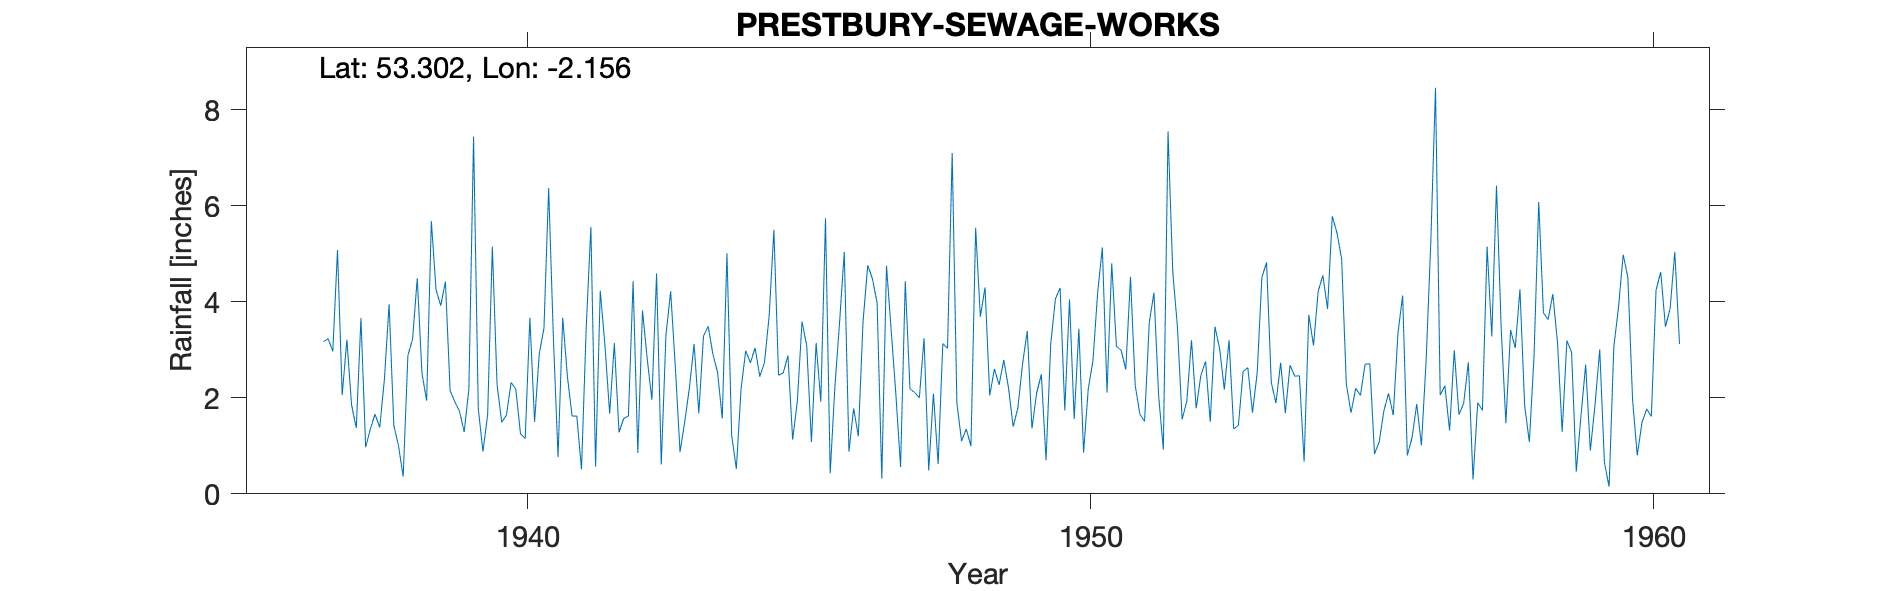

The file beside this chart, header and first rows:
PRESTBURY-SEWAGE-WORKS, , , , , , , , , , , , , , , , , , , , , , , 
Grid ref, SJ897783, Long, -2.156, Lat, 53.3, Elevation, 320, ft., , , , , , , , , , , , , , , 
Station no, 2727/5, , , , , , , , , , , , , , , , , , , , , , 
, 1931, 1932, 1933, 1934, 1935, 1936, 1937, 1938, 1939, 1940, 1941, 1942, 1943, 1944, 1945, 1946, 1947, 1948, 1949, 1950, 1951, 1952, 1953
January, , , , , , , 2.97, 3.95, 4.42, 1.49, 0.77, 3.14, 4.22, 5.01, 2.52, 3.57, 2.07, 7.1, 2.21, 1.74, 2.99, 3.48, 1.35
February, , , , , , , 5.08, 1.43, 2.15, 1.64, 3.67, 1.28, 2.64, 1.22, 2.88, 5.04, 0.56, 1.89, 1.4, 4.05, 2.59, 1.55, 1.43
March, , , , , , , 2.06, 1, 1.92, 2.32, 2.44, 1.57, 0.87, 0.52, 1.13, 0.88, 4.43, 1.1, 1.79, 1.56, 4.52, 1.93, 2.55
April, , , , , , , 3.21, 0.36, 1.72, 2.18, 1.62, 1.62, 1.5, 2.18, 1.93, 1.78, 2.19, 1.35, 2.71, 3.44, 2.26, 3.2, 2.63
May, , , , , , , 1.85, 2.88, 1.29, 1.25, 1.62, 4.43, 2.21, 2.98, 3.59, 1.2, 2.11, 0.99, 3.39, 0.86, 1.66, 1.78, 1.69
June, , , , , , , 1.37, 3.22, 2.18, 1.15, 0.51, 0.85, 3.12, 2.73, 3.08, 3.59, 2, 5.54, 1.36, 2.19, 1.51, 2.47, 2.52
July, , , , , , , 3.66, 4.49, 7.44, 3.67, 3.45, 3.82, 1.68, 3.04, 1.08, 4.76, 3.24, 3.69, 2.1, 2.77, 3.57, 2.76, 4.51
August, , , , , , , 0.97, 2.51, 1.78, 1.5, 5.56, 2.82, 3.29, 2.44, 3.14, 4.48, 0.49, 4.3, 2.49, 4.19, 4.19, 1.5, 4.82
September, , , , , , , 1.35, 1.94, 0.88, 2.92, 0.57, 1.96, 3.49, 2.74, 1.92, 3.98, 2.09, 2.05, 0.7, 5.13, 2.04, 3.48, 2.32
October, , , , , , , 1.66, 5.68, 1.65, 3.45, 4.23, 4.59, 2.91, 3.71, 5.74, 0.32, 0.62, 2.6, 3.12, 2.11, 0.92, 3.02, 1.89
November, , , , , , 3.17, 1.38, 4.25, 5.15, 6.37, 3.09, 0.61, 2.53, 5.5, 0.43, 4.75, 3.13, 2.27, 4.06, 4.8, 7.55, 2.17, 2.73
December, , , , , , 3.23, 2.39, 3.92, 2.28, 3.27, 1.67, 3.31, 1.57, 2.47, 2.23, 3.4, 3.03, 2.79, 4.29, 3.07, 4.63, 3.2, 1.68
Total, , , , , , , 27.95, 35.63, 32.86, 31.21, 29.2, 30, 30.03, 34.54, 29.67, 37.75, 25.96, 35.67, 29.62, 35.91, 38.43, 30.54, 30.12
MIDAS src_id 12145 PRESTBURY S WKS Start…, , , , , , , , , , , , , , , , , , , , , , , 
NGR is from 1950s record and is a sewage…, , , , , , , , , , , , , , , , , , , , , , , 
